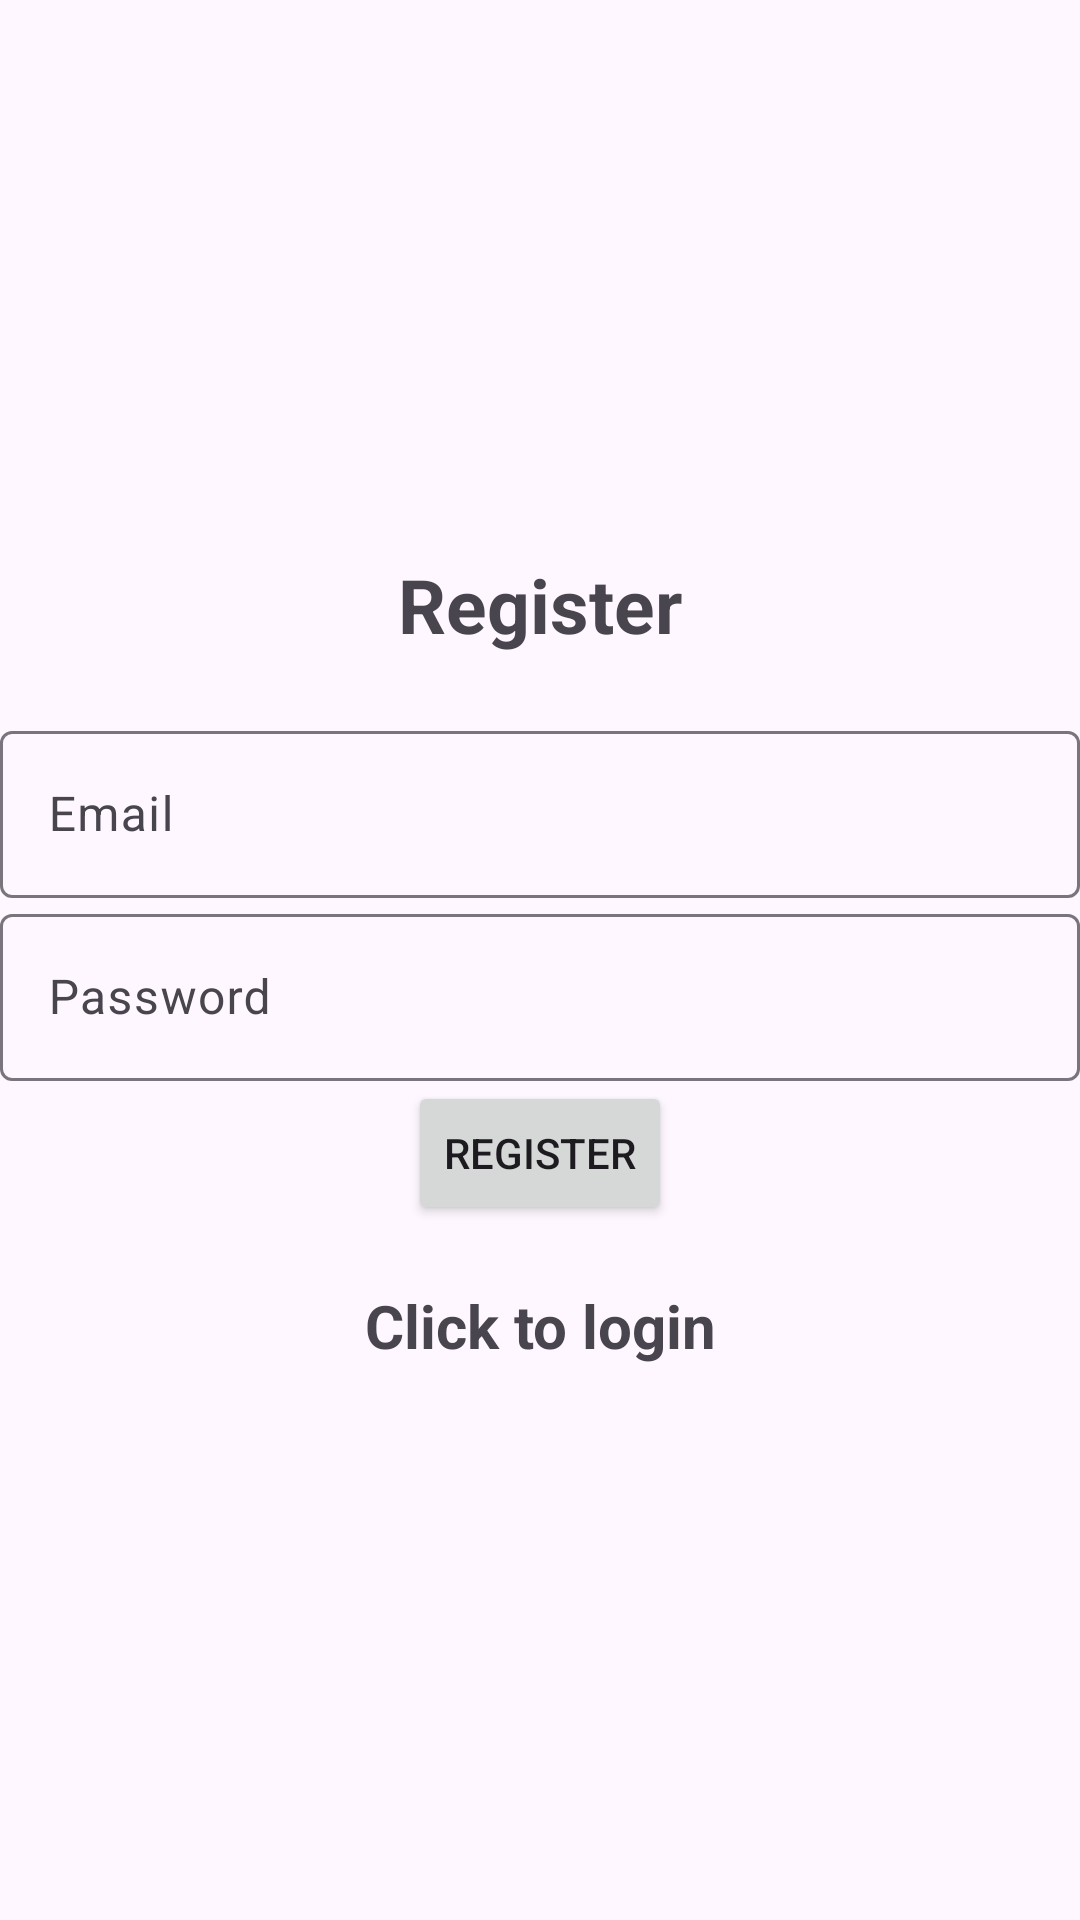

Here is an Android app screen rendered from its layout file. Give the layout XML and the strings, colors and styles it references.
<!-- AndroidManifest.xml: application theme Theme.Material3.Light -->
<!-- res/layout/activity_register.xml -->
<?xml version="1.0" encoding="utf-8"?>
<LinearLayout xmlns:android="http://schemas.android.com/apk/res/android"
    xmlns:app="http://schemas.android.com/apk/res-auto"
    xmlns:tools="http://schemas.android.com/tools"
    android:layout_width="match_parent"

    android:orientation="vertical"
    android:gravity="center"

    android:layout_height="match_parent"
    tools:context=".Register">

    <TextView
        android:layout_width="match_parent"
        android:layout_height="wrap_content"
        android:layout_marginBottom="20dp"
        android:gravity="center"
        android:text="@string/register"
        android:textSize="25sp"
        android:textStyle="bold" />

    <com.google.android.material.textfield.TextInputLayout
        android:layout_width="match_parent"
        android:layout_height="wrap_content" >

        <com.google.android.material.textfield.TextInputEditText
            android:id="@+id/email"
            android:hint="@string/email"
            android:layout_width="match_parent"
            android:layout_height="wrap_content"
            />
    </com.google.android.material.textfield.TextInputLayout>

    <com.google.android.material.textfield.TextInputLayout
        android:layout_width="match_parent"
        android:layout_height="wrap_content" >

        <com.google.android.material.textfield.TextInputEditText
            android:id="@+id/password"
            android:hint="@string/password"
            android:layout_width="match_parent"
            android:layout_height="wrap_content"
            />
    </com.google.android.material.textfield.TextInputLayout>

    <ProgressBar
        android:id="@+id/progressBar"
        android:visibility="gone"
        android:layout_width="wrap_content"
        android:layout_height="wrap_content" />

    <Button
        android:id="@+id/btn_register"
        android:layout_width="wrap_content"
        android:layout_height="wrap_content"
        android:text="@string/register" />

    <TextView
        android:textStyle="bold"
        android:textSize="20sp"
        android:gravity="center"
        android:layout_marginTop="20dp"
        android:id="@+id/loginNow"
        android:text="@string/click_to_login"
        android:layout_width="wrap_content"
        android:layout_height="wrap_content" />

</LinearLayout>
<!-- resources referenced by this layout -->
<resources>
  <string name="click_to_login">Click to login</string>
  <string name="email">Email</string>
  <string name="password">Password</string>
  <string name="register">Register</string>
</resources>
